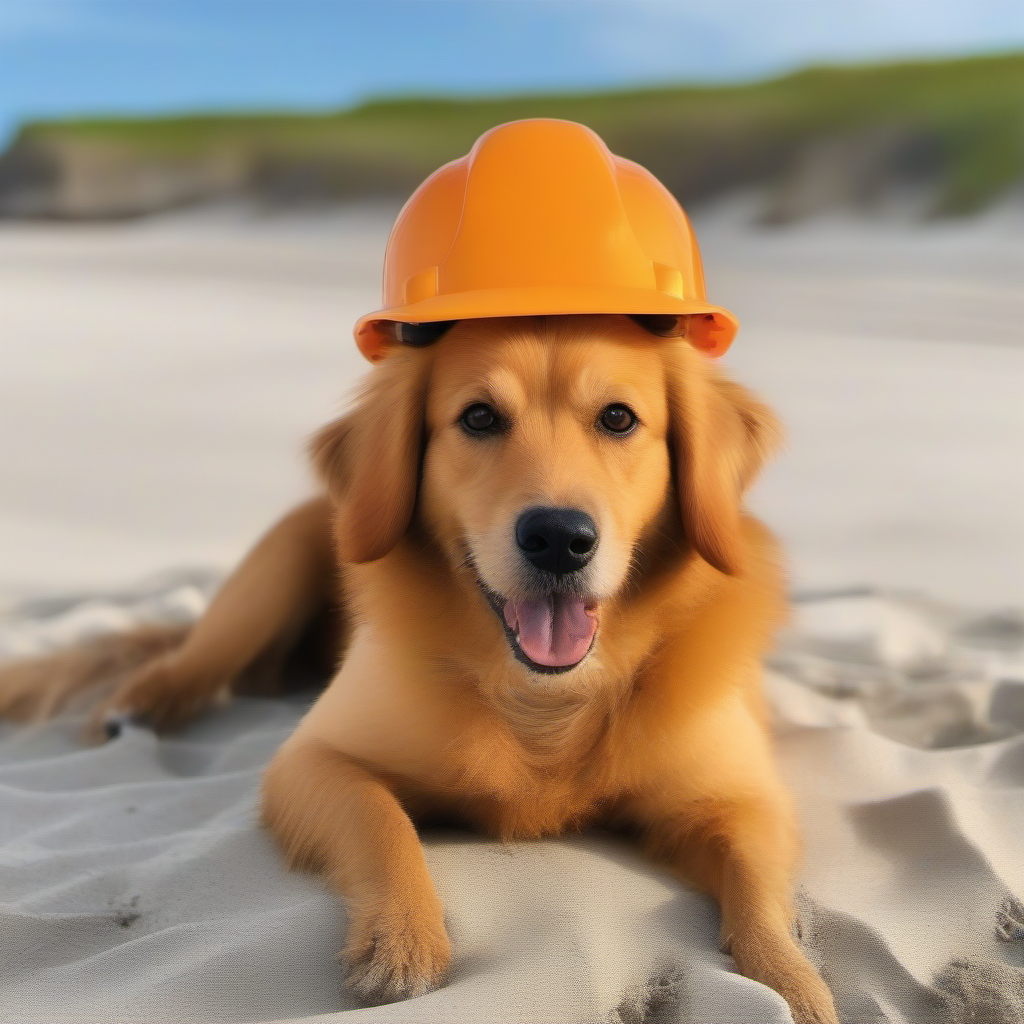
Generation parameters embedded in this image by AUTOMATIC1111 Stable Diffusion web UI or a fork of it (Forge, ...) (PNG 'parameters' text chunk):
An orange dog with a hard hat on the beach
Steps: 20, Sampler: Euler a, CFG scale: 7, Seed: 907359756, Size: 1024x1024, Model hash: 31e35c80fc, Model: sd_xl_base_1.0, Version: v1.5.1